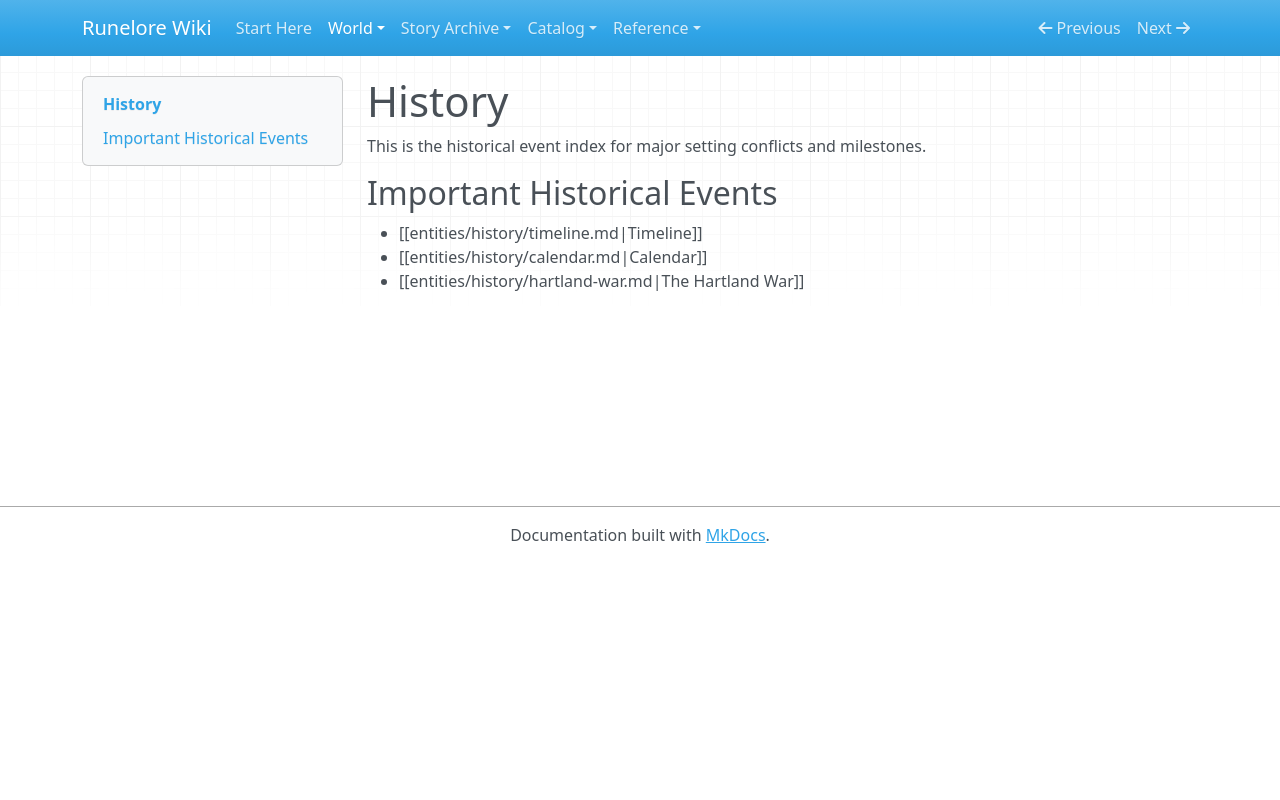

repository: chuff80/runednd · page: entities/history/index.html · generator: mkdocs

# History

This is the historical event index for major setting conflicts and milestones.

## Important Historical Events

- [[entities/history/timeline.md|Timeline]]
- [[entities/history/calendar.md|Calendar]]
- [[entities/history/hartland-war.md|The Hartland War]]
